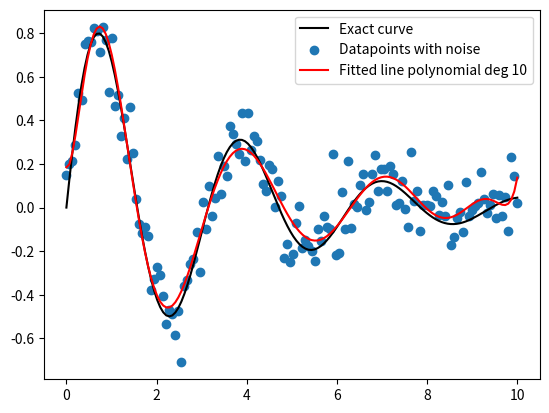

Recreate this plot in Python.
import numpy as np
import matplotlib.pyplot as plt

def least_squares_line(x, y, N):
    """
    La x og y være to arrays med
    korresponderende punkter i xy-planet,
    og N være graden på polynomet.
    Kan bytte ut x.T**n og x**i med andre
    generelle funskjoner som np.sin(n*x.T)
    og np.sin(i*x)
    """
    X = np.ones((len(x), N+1))
    for n in range(1, N+1):
        X[:,n] = x.T**n
    XT = X.T
    b = y.T.copy()
    beta = np.dot(np.linalg.inv(np.dot(XT, X)), np.dot(XT, b))
    plt.scatter(x, y, label='Datapoints with noise')
    f = 0
    for i in range(len(beta)):
        f += beta[i]*x**i
    plt.plot(x, f, 'r', label=f'Fitted line polynomial deg {N}')
    plt.legend()
    plt.show()

M = 150
np.random.seed(2021)
sigma = np.random.normal(0, 0.1, M)
x = np.linspace(0, 10, M)
# y = x**3 - 8*x**2 + sigma         # Annet eksempel, kan gjøres eksakt med polynomer som har høyere eller lik grad
y = np.exp(-0.3*x)*np.sin(2*x) + sigma

plt.plot(x, y-sigma, 'k', label='Exact curve')

least_squares_line(x, y, 10)
